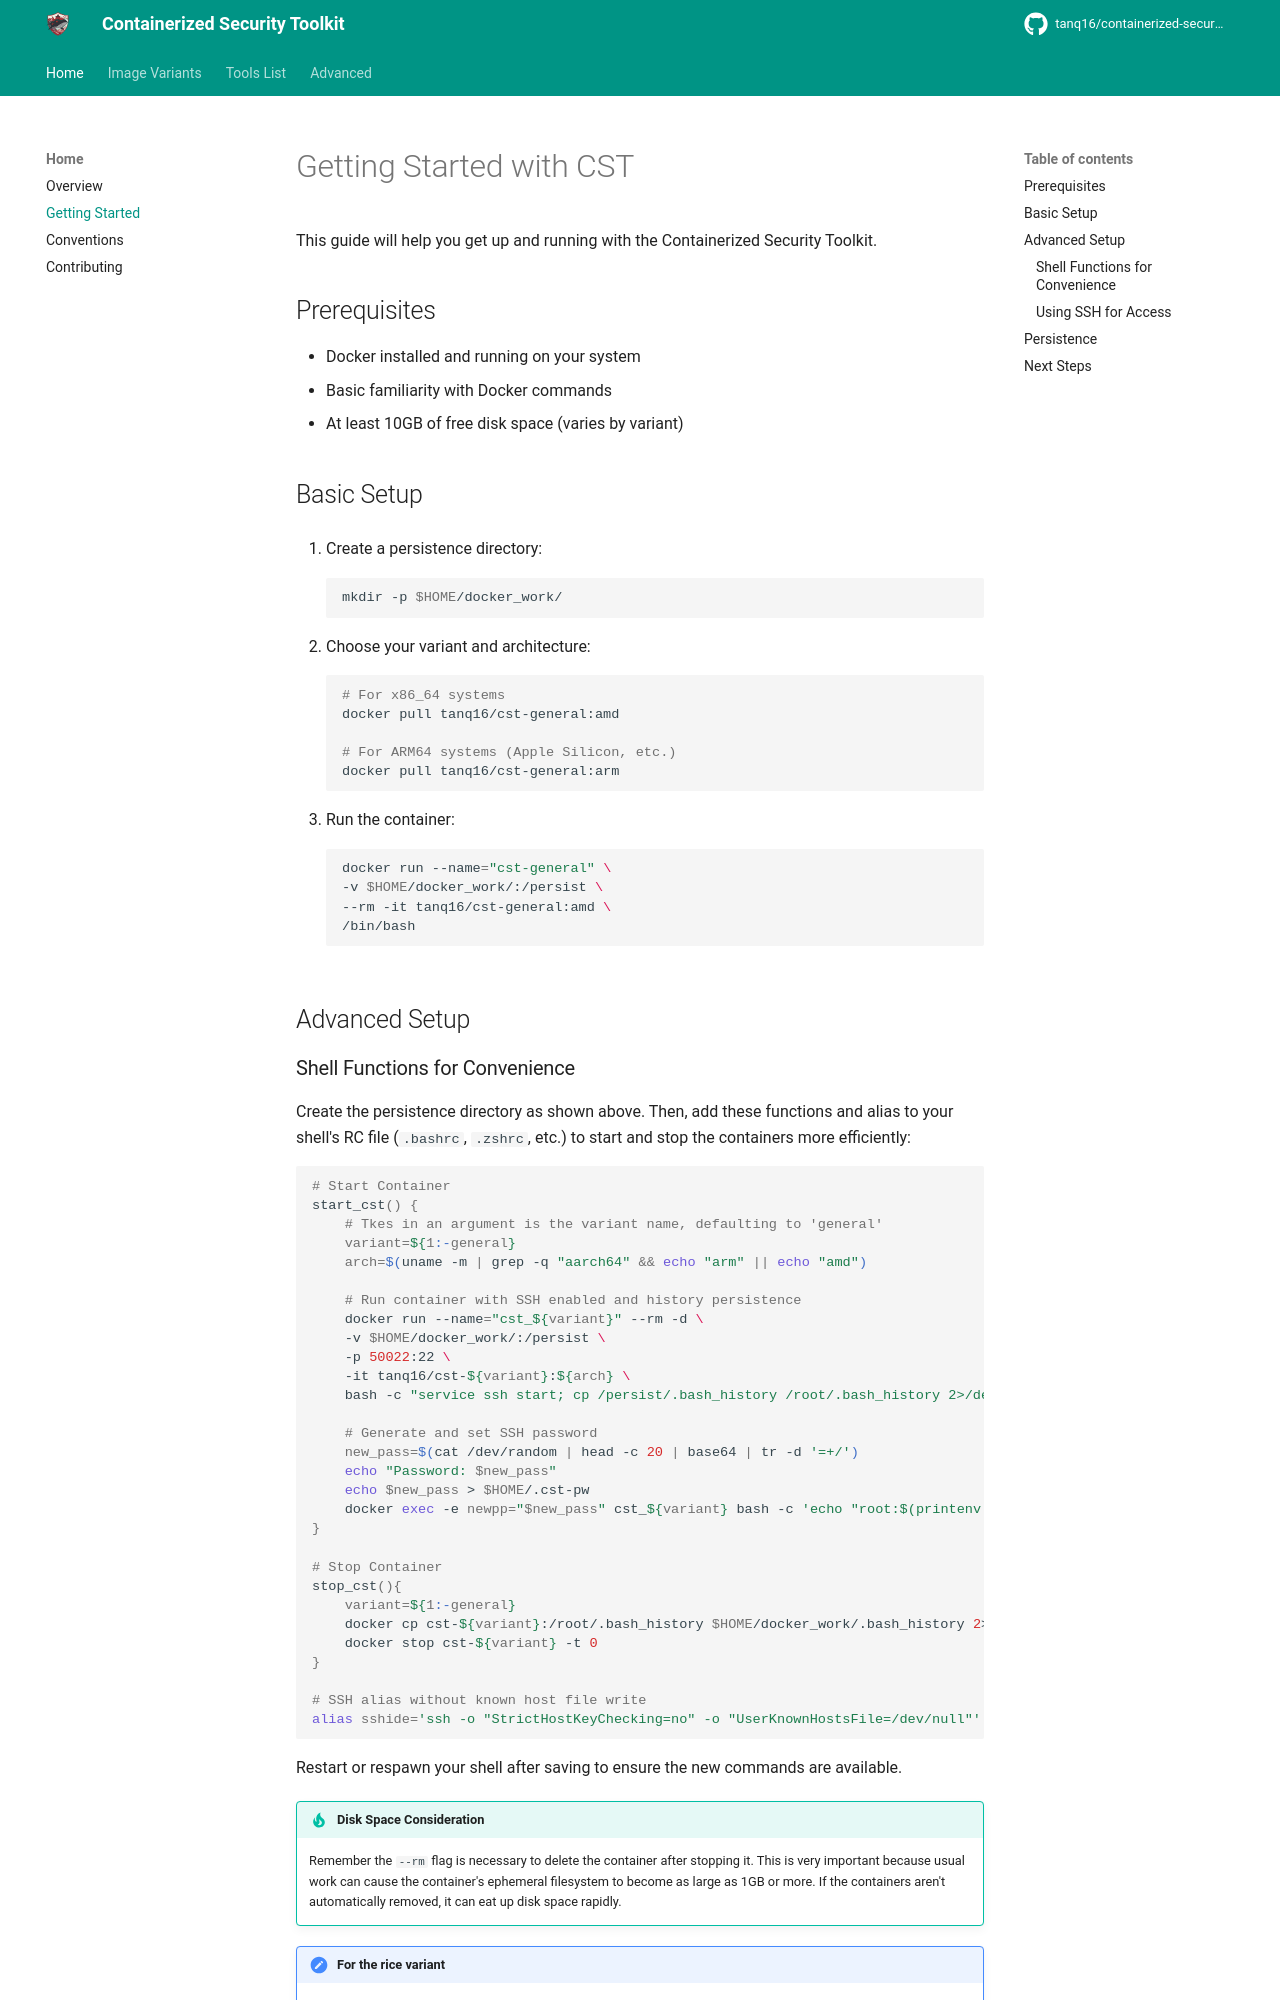

repository: Tanq16/containerized-security-toolkit · page: getting-started/index.html · generator: mkdocs

# Getting Started with CST

This guide will help you get up and running with the Containerized Security Toolkit.

## Prerequisites

- Docker installed and running on your system
- Basic familiarity with Docker commands
- At least 10GB of free disk space (varies by variant)

## Basic Setup

1. Create a persistence directory:
    ```bash
    mkdir -p $HOME/docker_work/
    ```

2. Choose your variant and architecture:
    ```bash
    # For x86_64 systems
    docker pull tanq16/cst-general:amd

    # For ARM64 systems (Apple Silicon, etc.)
    docker pull tanq16/cst-general:arm
    ```

3. Run the container:
    ```bash
    docker run --name="cst-general" \
    -v $HOME/docker_work/:/persist \
    --rm -it tanq16/cst-general:amd \
    /bin/bash
    ```

## Advanced Setup
